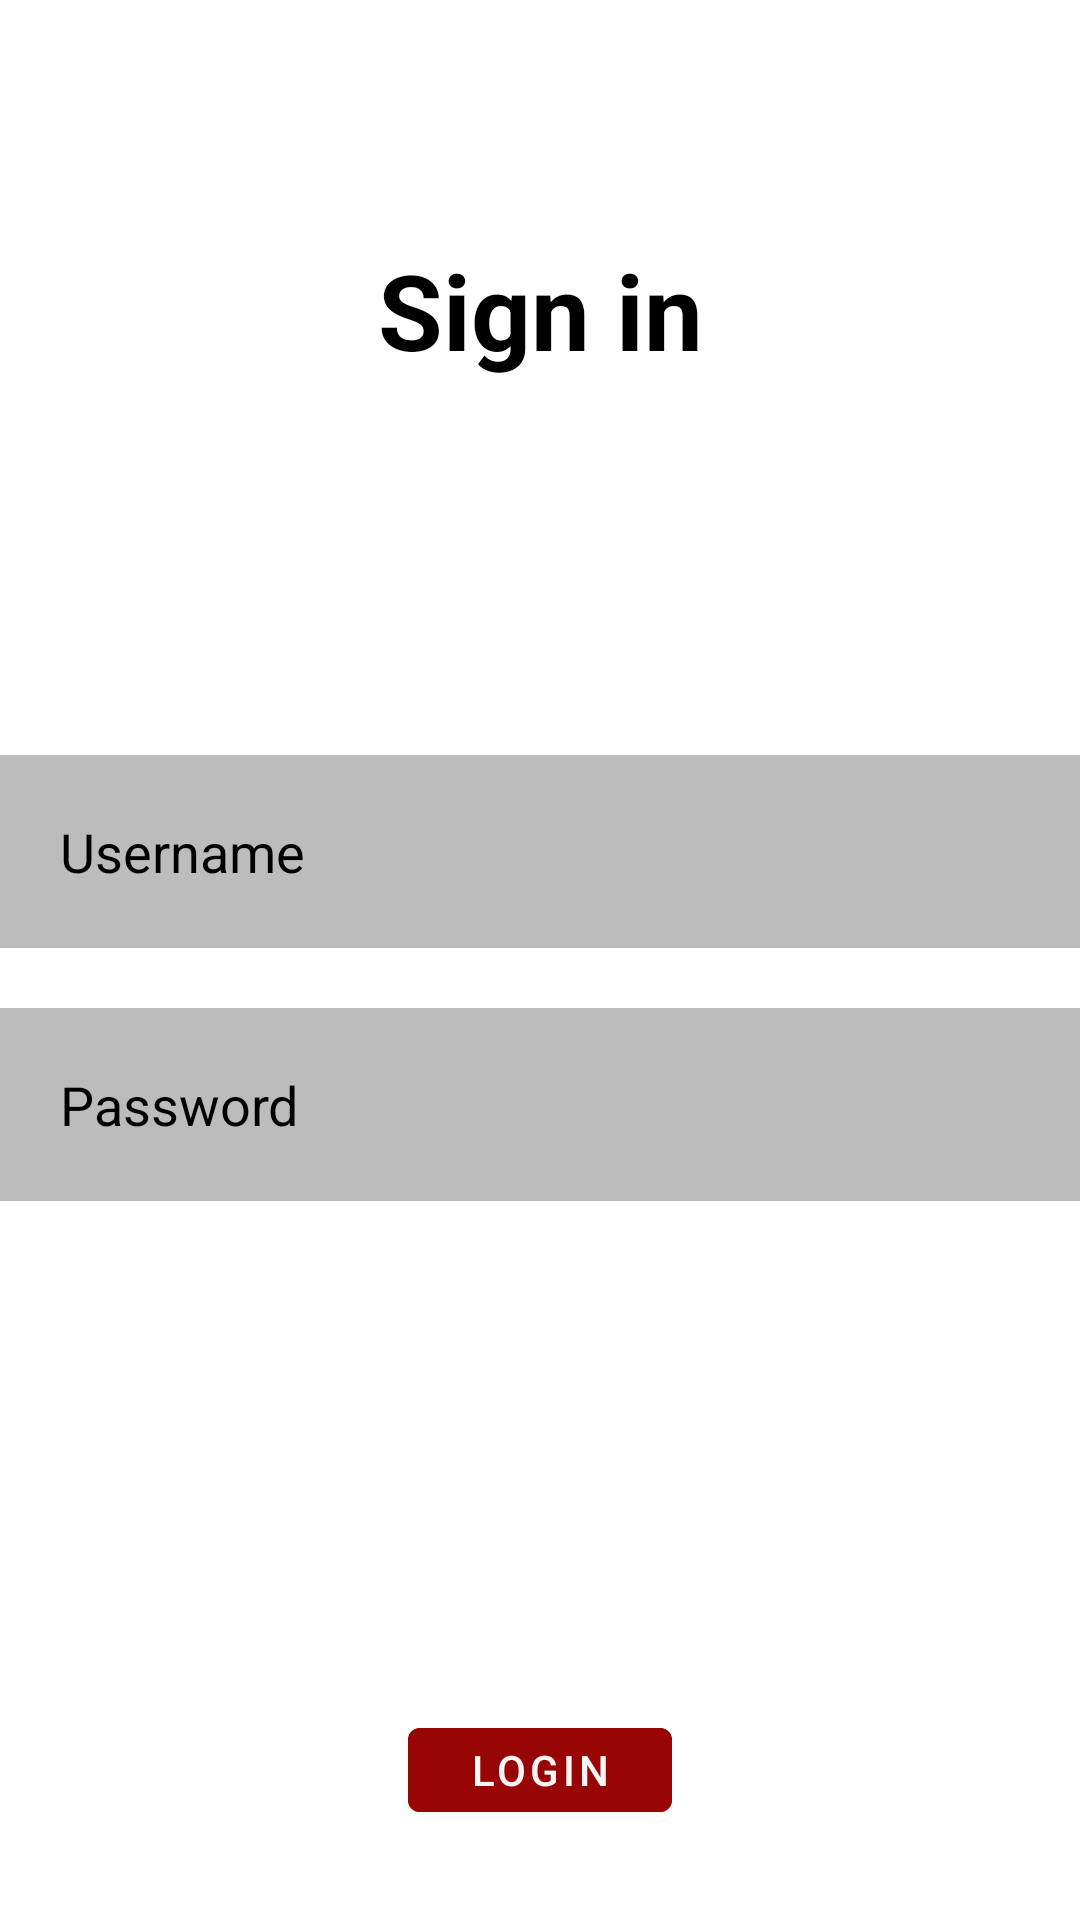

Reconstruct the res/layout file that produces this screen, plus the resources it refers to.
<!-- AndroidManifest.xml: application theme Theme.Easy_billing -->
<!-- res/layout/activity_login.xml -->
<?xml version="1.0" encoding="utf-8"?>
<androidx.constraintlayout.widget.ConstraintLayout xmlns:android="http://schemas.android.com/apk/res/android"
    xmlns:app="http://schemas.android.com/apk/res-auto"
    xmlns:tools="http://schemas.android.com/tools"
    android:layout_width="match_parent"
    android:layout_height="match_parent"
    tools:context=".Login">


    <TextView
        android:id="@+id/signin"
        android:layout_width="match_parent"
        android:layout_height="wrap_content"
        android:layout_marginTop="80dp"
        android:gravity="center"
        android:text="Sign in"
        android:textColor="@color/black"
        android:textSize="35dp"
        android:textStyle="bold"
        app:layout_constraintEnd_toEndOf="parent"
        app:layout_constraintStart_toStartOf="parent"
        app:layout_constraintTop_toTopOf="@+id/socialicons" />

    <EditText
        android:id="@+id/username"
        android:layout_width="match_parent"
        android:layout_height="wrap_content"
        android:layout_below="@id/signin"
        android:layout_marginTop="125dp"
        android:background="#60504E4E"
        android:drawableLeft="@drawable/ic_baseline_person_add_alt_24"
        android:drawablePadding="20dp"
        android:hint="Username"
        android:padding="20dp"
        android:textColor="@color/black"
        android:textColorHint="@color/black"
        app:layout_constraintTop_toBottomOf="@+id/signin"
        tools:layout_editor_absoluteX="3dp" />

    <EditText
        android:id="@+id/password"
        android:layout_width="match_parent"
        android:layout_height="wrap_content"
        android:layout_below="@id/username"
        android:layout_marginTop="20dp"
        android:background="#60504E4E"
        android:drawableLeft="@drawable/ic_baseline_vpn_key_24"
        android:drawablePadding="20dp"
        android:hint="Password"
        android:inputType="textPassword"
        android:padding="20dp"
        android:textColor="@color/black"
        android:textColorHint="@color/black"
        app:layout_constraintTop_toBottomOf="@+id/username"
        tools:layout_editor_absoluteX="-16dp" />

    <com.google.android.material.button.MaterialButton
        android:id="@+id/loginbtn"
        android:layout_width="wrap_content"
        android:layout_height="40dp"
        android:layout_below="@id/password"
        android:layout_alignParentBottom="true"
        android:layout_centerHorizontal="true"
        android:layout_marginBottom="30dp"
        android:backgroundTint="#980505"
        android:text="LOGIN"
        android:textColor="#FAF6F6"
        app:layout_constraintBottom_toBottomOf="parent"
        app:layout_constraintEnd_toEndOf="parent"
        app:layout_constraintStart_toStartOf="parent" />

    <LinearLayout
        android:layout_width="match_parent"
        android:layout_height="wrap_content"
        android:id="@+id/socialicons"
        android:layout_alignParentBottom="true"
        android:gravity="center">

    </LinearLayout>

</androidx.constraintlayout.widget.ConstraintLayout>
<!-- resources referenced by this layout -->
<resources>
  <color name="black">#FF000000</color>
  <style name="Theme.Easy_billing" parent="Theme.MaterialComponents.Light.DarkActionBar">
          
          <item name="colorPrimary">@color/maroon</item>
          <item name="colorPrimaryVariant">@color/white</item>
          <item name="colorOnPrimary">@color/white</item>
          <item name="actionBarTheme">@color/white</item>
          
          <item name="colorSecondary">@color/teal_200</item>
          <item name="colorSecondaryVariant">@color/teal_700</item>
          <item name="colorOnSecondary">@color/black</item>
          
          <item name="android:statusBarColor">?attr/colorPrimaryVariant</item>
          
      </style>
  <color name="maroon">#9A0505</color>
  <color name="white">#FFFFFFFF</color>
  <color name="teal_200">#FF03DAC5</color>
  <color name="teal_700">#FF018786</color>
</resources>
